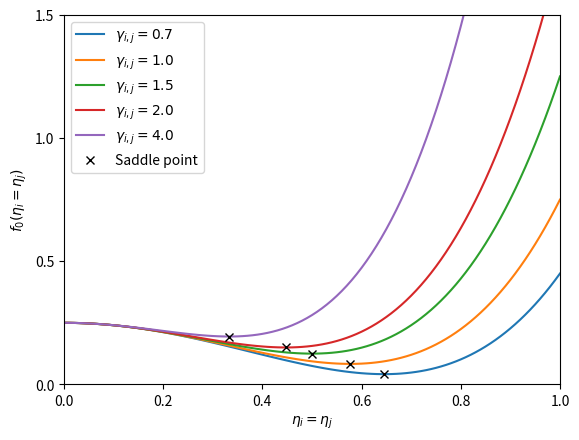

The script that saved this image:
# This program recreates figure 3 in Moelans et al. Phys Rev. B 78, 024113
# (2008), which describes the evolution of the homogeneous free energy along the
# eta_i = eta_j line for various values of gamma.

from __future__ import division
from matplotlib.pyplot import plot, title, xlim, ylim, xlabel, ylabel, show, legend, gca, savefig
from math import sqrt
import matplotlib.ticker as ticker

gamma = [0.7, 1, 1.5, 2, 4]
free_energy = [None] * len(gamma)
eta_saddle = [None] * len(gamma)
f0_saddle = [None] * len(gamma)
etas = []

for i in range(0, 101):
    etas.append(i / 100)

for i in range(0, len(gamma)):
    en = []
    for j in range(0, len(etas)):
        eta = etas[j]
        en.append((eta**4.0 / 4.0) - (eta**2.0 / 2.0) + (eta**4.0 / 4.0) - (eta**2.0 / 2.0) + (gamma[i] * eta**2.0 * eta**2.0) + 1.0 / 4.0)
    free_energy[i] = en
    f0_saddle[i] = (2 * gamma[i] - 1) / (4 * (2 * gamma[i] + 1))
    eta_saddle[i] = 1 / sqrt(2 * gamma[i] + 1)

    # The '$' symbols translate the line into a LaTeX string
    plot(etas, free_energy[i], label=r'$\gamma_{i,j} = %2.1f$'%(gamma[i]))
plot(eta_saddle,f0_saddle,'kx', label='Saddle point')
ax = gca()
ax.set_xlim([0,1])
ax.set_ylim([0,1.5])
ax.set_xlabel(r'$\eta_i = \eta_j$')
ax.set_ylabel(r'$f_0(\eta_i = \eta_j)$')
ax.yaxis.set_major_locator(ticker.MultipleLocator(0.5)) # Changes the major tick marks to be every 0.5
legend(loc=0, numpoints = 1) # loc = 2 specifies the upper left of the plot, numpoints specifies the number of points shown in the legend
savefig('free_energy_evolution_equal_eta.eps')
show()
